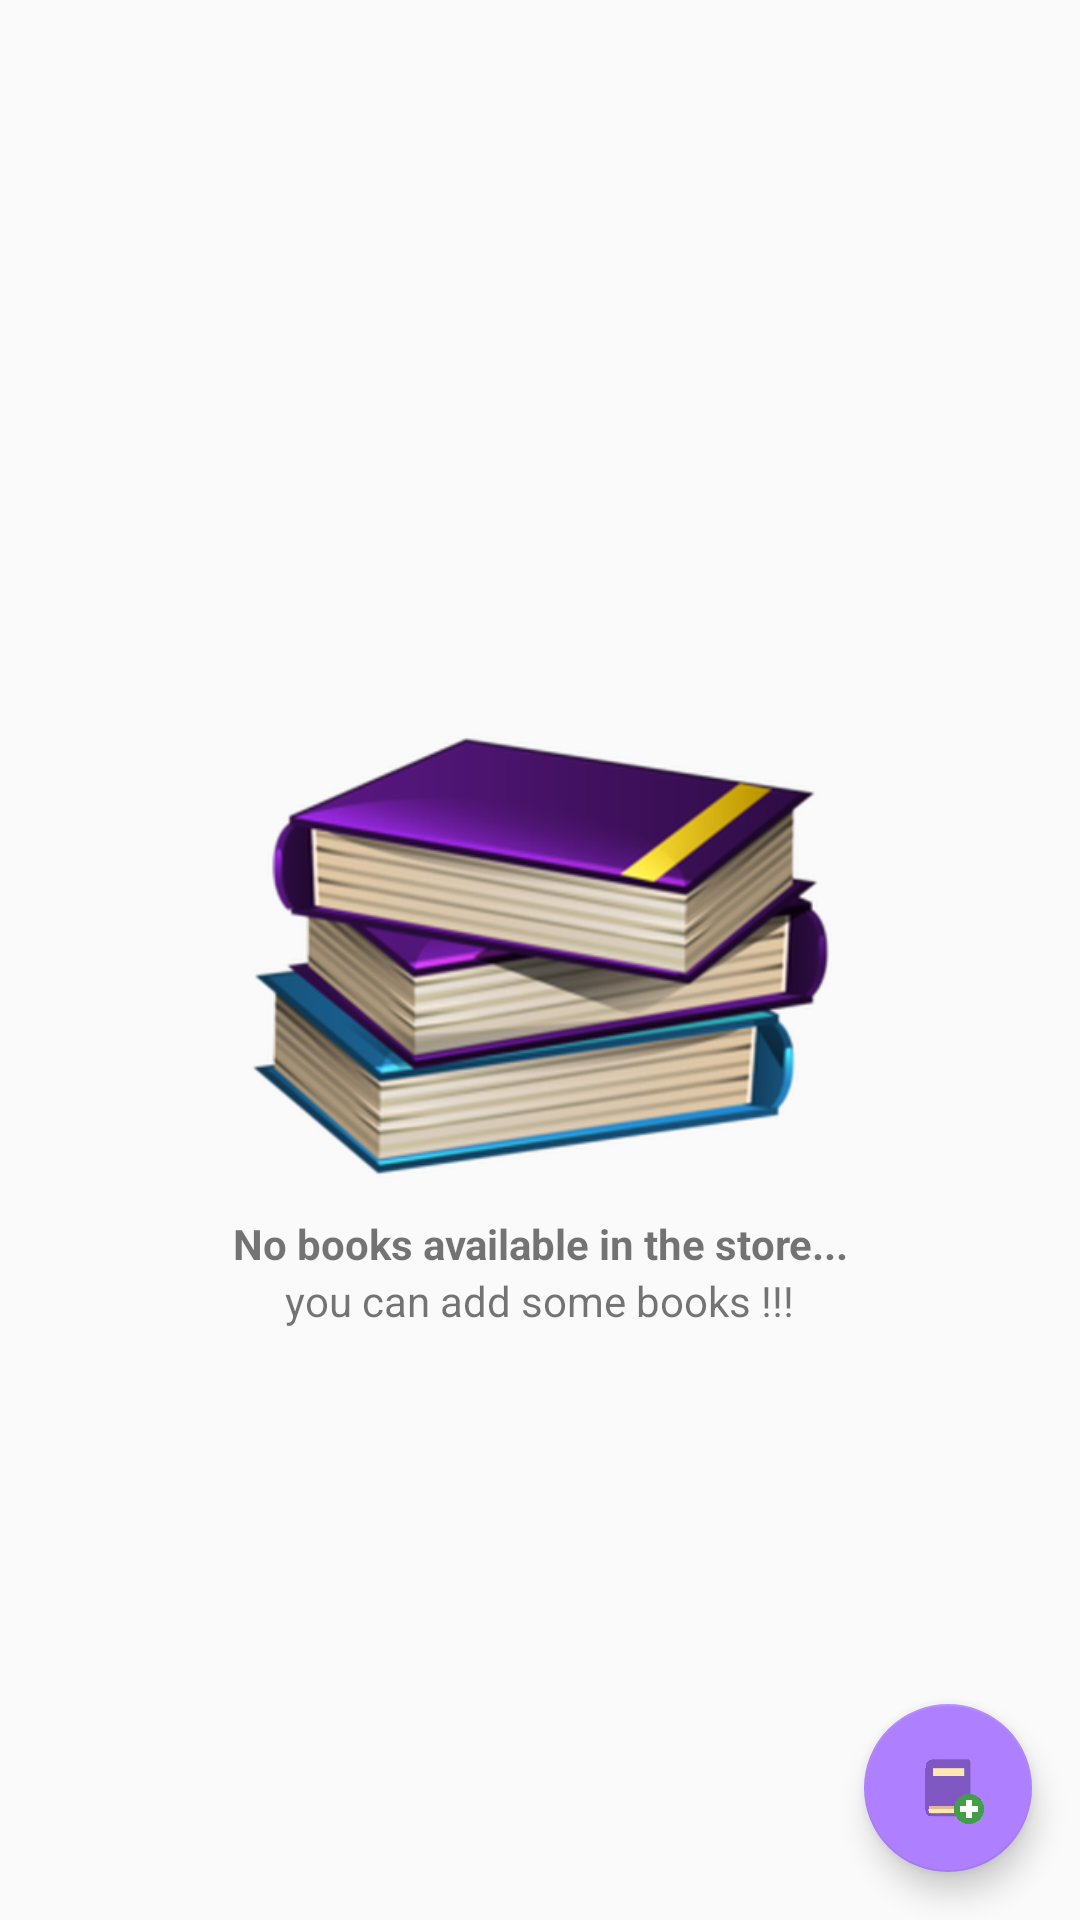

This screen was rendered from an Android layout file. Write that file and the resources it references.
<!-- AndroidManifest.xml: application theme AppTheme -->
<!-- res/layout/activity_book_store.xml -->
<?xml version="1.0" encoding="utf-8"?>
<RelativeLayout xmlns:android="http://schemas.android.com/apk/res/android"
    xmlns:tools="http://schemas.android.com/tools"
    android:layout_width="match_parent"
    android:layout_height="match_parent"
    tools:context=".BookStoreActivity">

    <ListView
        android:id="@+id/list"
        android:layout_width="match_parent"
        android:layout_height="match_parent"
        android:layout_margin="@dimen/space8"
        android:divider="@null"
        android:dividerHeight="10.0sp" />

    <LinearLayout
        android:id="@+id/empty_view"
        android:layout_width="wrap_content"
        android:layout_height="wrap_content"
        android:layout_centerInParent="true"
        android:orientation="vertical">

        <ImageView
            android:layout_width="200dp"
            android:layout_height="200dp"
            android:layout_gravity="center"
            android:layout_marginBottom="@dimen/space8"
            android:scaleType="fitEnd"
            android:src="@drawable/empty_view_img" />

        <TextView
            android:layout_width="wrap_content"
            android:layout_height="wrap_content"
            android:layout_gravity="center"
            android:text="@string/empty_view_no_books"
            android:textAlignment="center"
            android:textStyle="bold" />

        <TextView
            android:layout_width="wrap_content"
            android:layout_height="wrap_content"
            android:layout_gravity="center"
            android:text="@string/empty_view_add_books"
            android:textAlignment="center" />
    </LinearLayout>

    <android.support.design.widget.FloatingActionButton
        android:id="@+id/add_book_floating_btn"
        android:layout_width="wrap_content"
        android:layout_height="wrap_content"
        android:layout_alignParentBottom="true"
        android:layout_alignParentEnd="true"
        android:layout_alignParentRight="true"
        android:layout_margin="16dp"
        android:src="@drawable/add_book" />
</RelativeLayout>
<!-- resources referenced by this layout -->
<resources>
  <dimen name="space8">8dp</dimen>
  <!-- drawable add_book: png bitmap (drawable-hdpi, 43250 bytes) -->
  <!-- drawable empty_view_img: png bitmap (drawable-hdpi, 54250 bytes) -->
  <string name="empty_view_add_books">you can add some books !!!</string>
  <string name="empty_view_no_books">No books available in the store...</string>
  <style name="AppTheme" parent="Theme.AppCompat.Light.DarkActionBar">
          Customize your theme here.
          <item name="colorPrimary">@color/colorPrimary</item>
          <item name="colorPrimaryDark">@color/colorPrimaryDark</item>
          <item name="colorAccent">@color/colorAccent</item>
          <item name="colorButtonNormal">@color/colorPrimaryLight</item>
          <item name="cardViewStyle">@style/CardView</item>
      </style>
  <color name="colorPrimary">#502D8C</color>
  <color name="colorPrimaryDark">#3A2166</color>
  <color name="colorAccent">#AE80FF</color>
  <color name="colorPrimaryLight">#66469D</color>
</resources>
